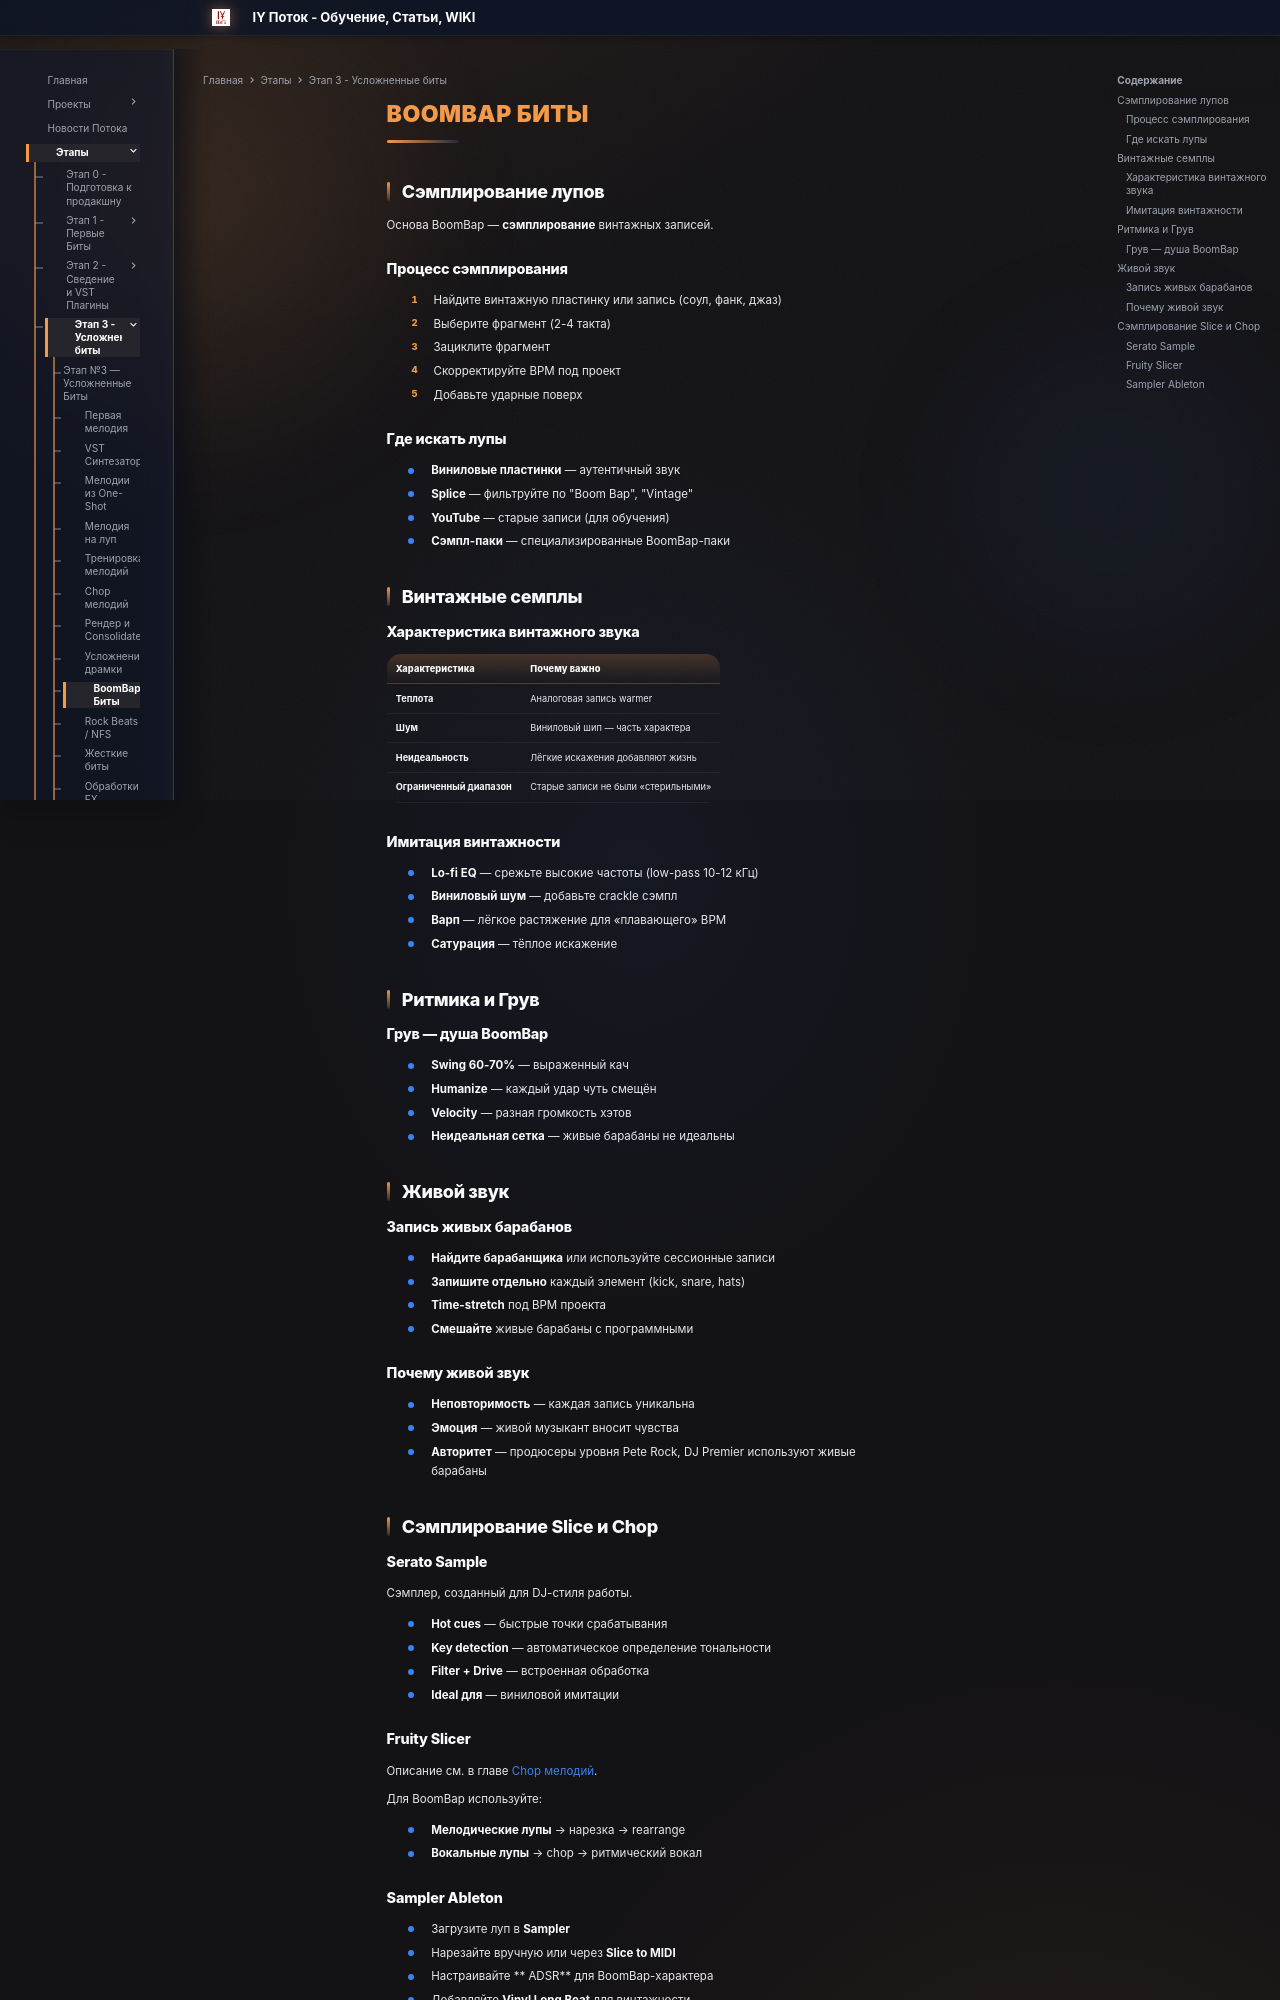

repository: programmcompose/potoksite · page: etap3/boombap-bity/index.html · generator: mkdocs

## Сэмплирование лупов

Основа BoomBap — **сэмплирование** винтажных записей.

### Процесс сэмплирования

1. Найдите винтажную пластинку или запись (соул, фанк, джаз)
2. Выберите фрагмент (2-4 такта)
3. Зациклите фрагмент
4. Скорректируйте BPM под проект
5. Добавьте ударные поверх

### Где искать лупы

- **Виниловые пластинки** — аутентичный звук
- **Splice** — фильтруйте по "Boom Bap", "Vintage"
- **YouTube** — старые записи (для обучения)
- **Сэмпл-паки** — специализированные BoomBap-паки

## Винтажные семплы

### Характеристика винтажного звука

| Характеристика | Почему важно |
|---|---|
| **Теплота** | Аналоговая запись warmer |
| **Шум** | Виниловый шип — часть характера |
| **Неидеальность** | Лёгкие искажения добавляют жизнь |
| **Ограниченный диапазон** | Старые записи не были «стерильными» |

### Имитация винтажности

- **Lo-fi EQ** — срежьте высокие частоты (low-pass 10-12 кГц)
- **Виниловый шум** — добавьте crackle сэмпл
- **Варп** — лёгкое растяжение для «плавающего» BPM
- **Сатурация** — тёплое искажение

## Ритмика и Грув

### Грув — душа BoomBap

- **Swing 60-70%** — выраженный кач
- **Humanize** — каждый удар чуть смещён
- **Velocity** — разная громкость хэтов
- **Неидеальная сетка** — живые барабаны не идеальны

## Живой звук

### Запись живых барабанов

- **Найдите барабанщика** или используйте сессионные записи
- **Запишите отдельно** каждый элемент (kick, snare, hats)
- **Time-stretch** под BPM проекта
- **Смешайте** живые барабаны с программными

### Почему живой звук

- **Неповторимость** — каждая запись уникальна
- **Эмоция** — живой музыкант вносит чувства
- **Авторитет** — продюсеры уровня Pete Rock, DJ Premier используют живые барабаны

## Сэмплирование Slice и Chop

### Serato Sample

Сэмплер, созданный для DJ-стиля работы.

- **Hot cues** — быстрые точки срабатывания
- **Key detection** — автоматическое определение тональности
- **Filter + Drive** — встроенная обработка
- **Ideal для** — виниловой имитации

### Fruity Slicer

Описание см. в главе [Chop мелодий](chop-melodiy.md).

Для BoomBap используйте:

- **Мелодические лупы** → нарезка → rearrange
- **Вокальные лупы** → chop → ритмический вокал
